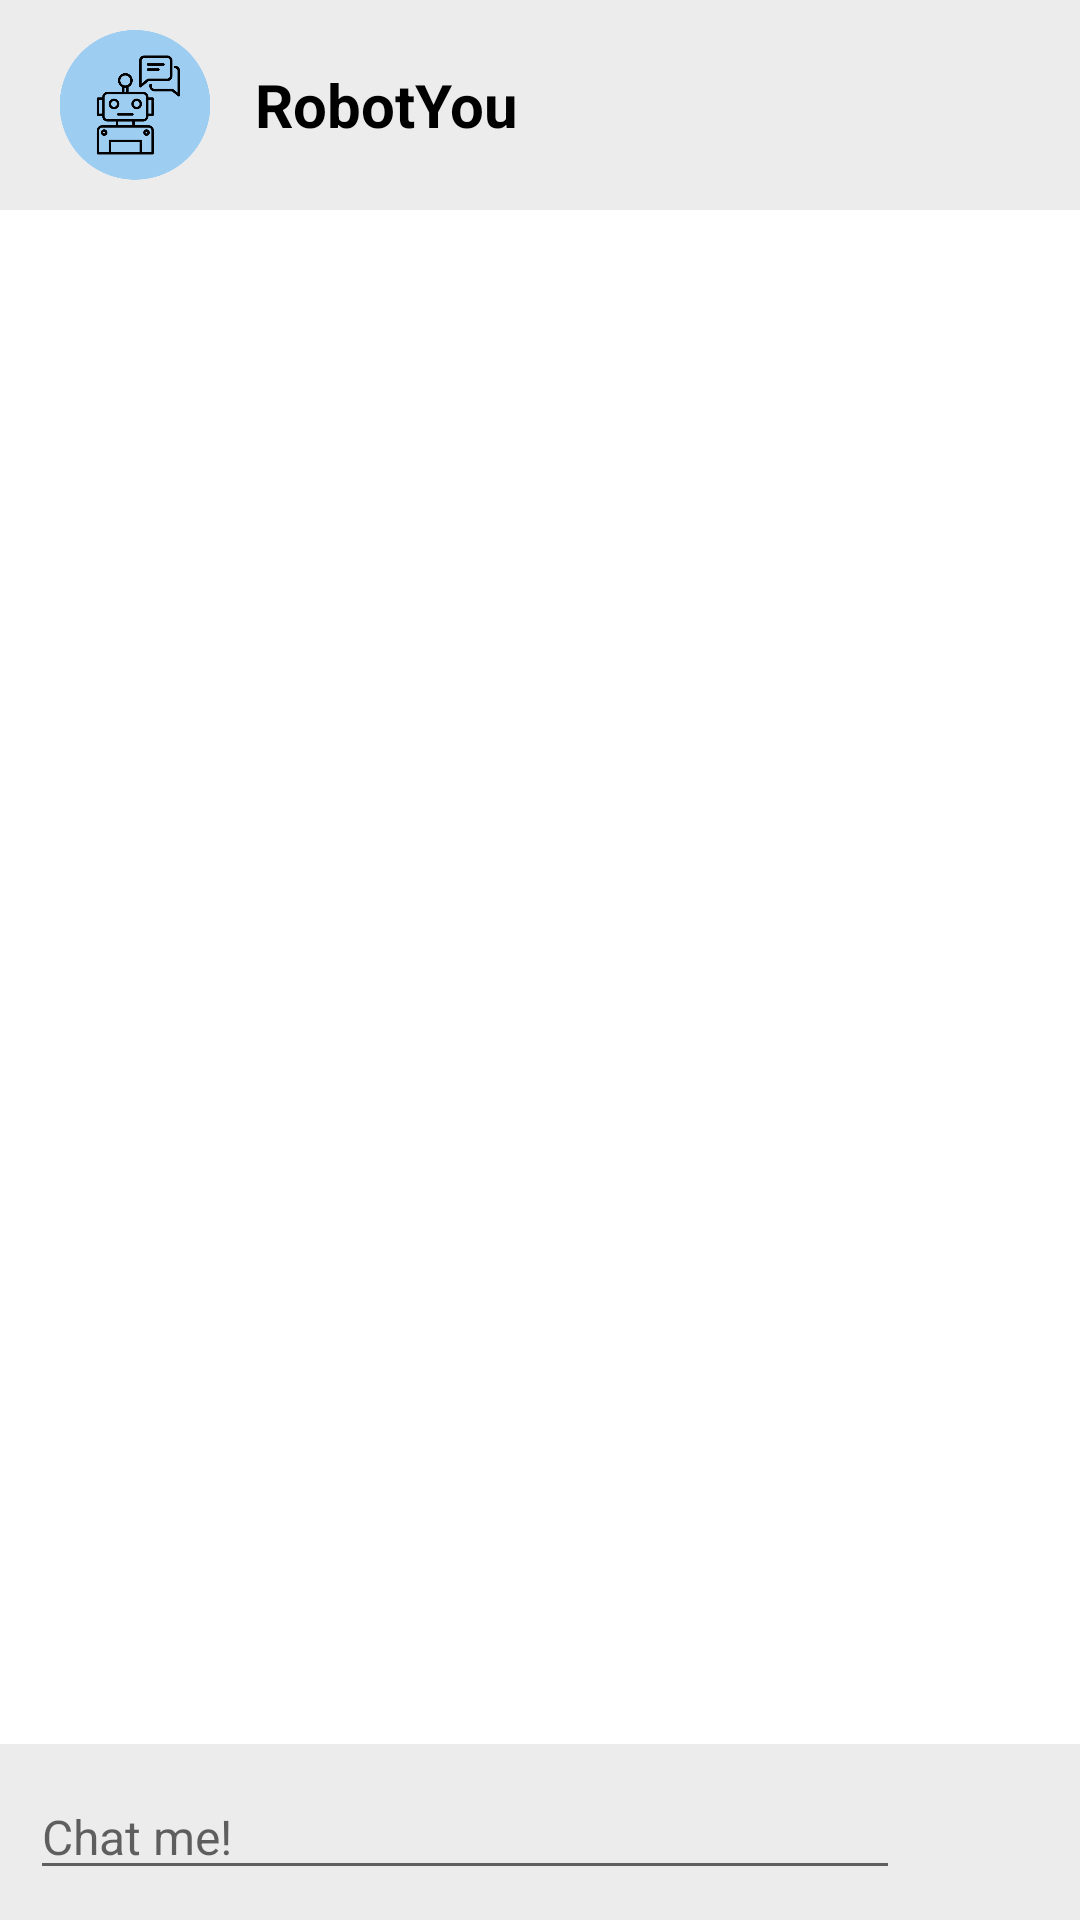

Android layout source for this screen:
<!-- AndroidManifest.xml: application theme Theme.RobotYou -->
<!-- res/layout/activity_chat.xml -->
<?xml version="1.0" encoding="utf-8"?>
<RelativeLayout xmlns:android="http://schemas.android.com/apk/res/android"
    xmlns:app="http://schemas.android.com/apk/res-auto"
    xmlns:tools="http://schemas.android.com/tools"
    android:layout_width="match_parent"
    android:layout_height="match_parent"
    tools:context=".ChatActivity">

    <LinearLayout
        android:id="@+id/top"
        android:layout_width="match_parent"
        android:layout_height="wrap_content"
        android:orientation="horizontal"
        android:paddingVertical="10dp"
        android:paddingHorizontal="10dp"
        android:background="@color/whiteGrey">

        <ImageView
            android:layout_width="50dp"
            android:layout_height="50dp"
            android:src="@drawable/logo"
            android:layout_marginStart="10dp"/>

        <RelativeLayout
            android:layout_width="wrap_content"
            android:layout_height="match_parent"
            android:layout_marginStart="15dp">

            <TextView
                android:layout_width="wrap_content"
                android:layout_height="wrap_content"
                android:text="@string/app_name"
                android:textStyle="bold"
                android:textColor="@color/black"
                android:textSize="20sp"
                android:layout_centerVertical="true"/>

        </RelativeLayout>

        <RelativeLayout
            android:layout_width="match_parent"
            android:layout_height="match_parent">

            <ImageButton
                android:id="@+id/ib_clear"
                android:layout_width="30dp"
                android:layout_height="30dp"
                android:layout_alignParentEnd="true"
                android:src="@drawable/ic_delete"
                android:backgroundTint="@color/transparent"
                android:layout_centerVertical="true"
                android:layout_marginEnd="10dp"/>

        </RelativeLayout>

    </LinearLayout>

    <ScrollView
        android:layout_width="match_parent"
        android:layout_height="wrap_content"
        android:layout_below="@+id/top"
        android:paddingBottom="70dp">

        <LinearLayout
            android:id="@+id/ll_chat_container"
            android:layout_width="match_parent"
            android:layout_height="wrap_content"
            android:orientation="vertical">













        </LinearLayout>

    </ScrollView>

    <RelativeLayout
        android:layout_width="match_parent"
        android:layout_height="match_parent">

        <LinearLayout
            android:id="@+id/below"
            android:layout_width="match_parent"
            android:layout_height="wrap_content"
            android:layout_alignParentBottom="true"
            android:orientation="horizontal"
            android:padding="10dp"
            android:background="@color/whiteGrey">

            <EditText
                android:id="@+id/et_chat_text"
                android:layout_width="match_parent"
                android:layout_height="wrap_content"
                android:hint="Chat me!"
                android:textSize="16sp"
                android:textColor="@color/black"
                android:layout_marginEnd="50dp"/>

            <RelativeLayout
                android:layout_width="wrap_content"
                android:layout_height="match_parent"
                android:layout_marginStart="-40dp">

                <ImageButton
                    android:id="@+id/ib_send"
                    android:layout_width="30dp"
                    android:layout_height="30dp"
                    android:src="@drawable/ic_send"
                    android:backgroundTint="@color/transparent"
                    android:layout_centerVertical="true"/>

            </RelativeLayout>

        </LinearLayout>

    </RelativeLayout>

</RelativeLayout>
<!-- resources referenced by this layout -->
<resources>
  <color name="black">#FF000000</color>
  <color name="primary">#9DCCF1</color>
  <color name="transparent">#00D6D6D6</color>
  <color name="whiteGrey">#ECECEC</color>
  <!-- drawable logo: png bitmap (drawable, 23089 bytes) -->
  <string name="app_name">RobotYou</string>
  <style name="Theme.RobotYou" parent="Theme.MaterialComponents.DayNight.NoActionBar">
          
          <item name="colorPrimary">@color/purple_500</item>
          <item name="colorPrimaryVariant">@color/primary</item>
          <item name="colorOnPrimary">@color/white</item>
          
          <item name="colorSecondary">@color/black</item>
          <item name="colorSecondaryVariant">@color/black</item>
          <item name="colorOnSecondary">@color/black</item>
          
          <item name="android:statusBarColor" tools:targetApi="l">?attr/colorPrimaryVariant</item>
          
      </style>
  <color name="purple_500">#FF6200EE</color>
  <color name="white">#FFFFFFFF</color>
</resources>
